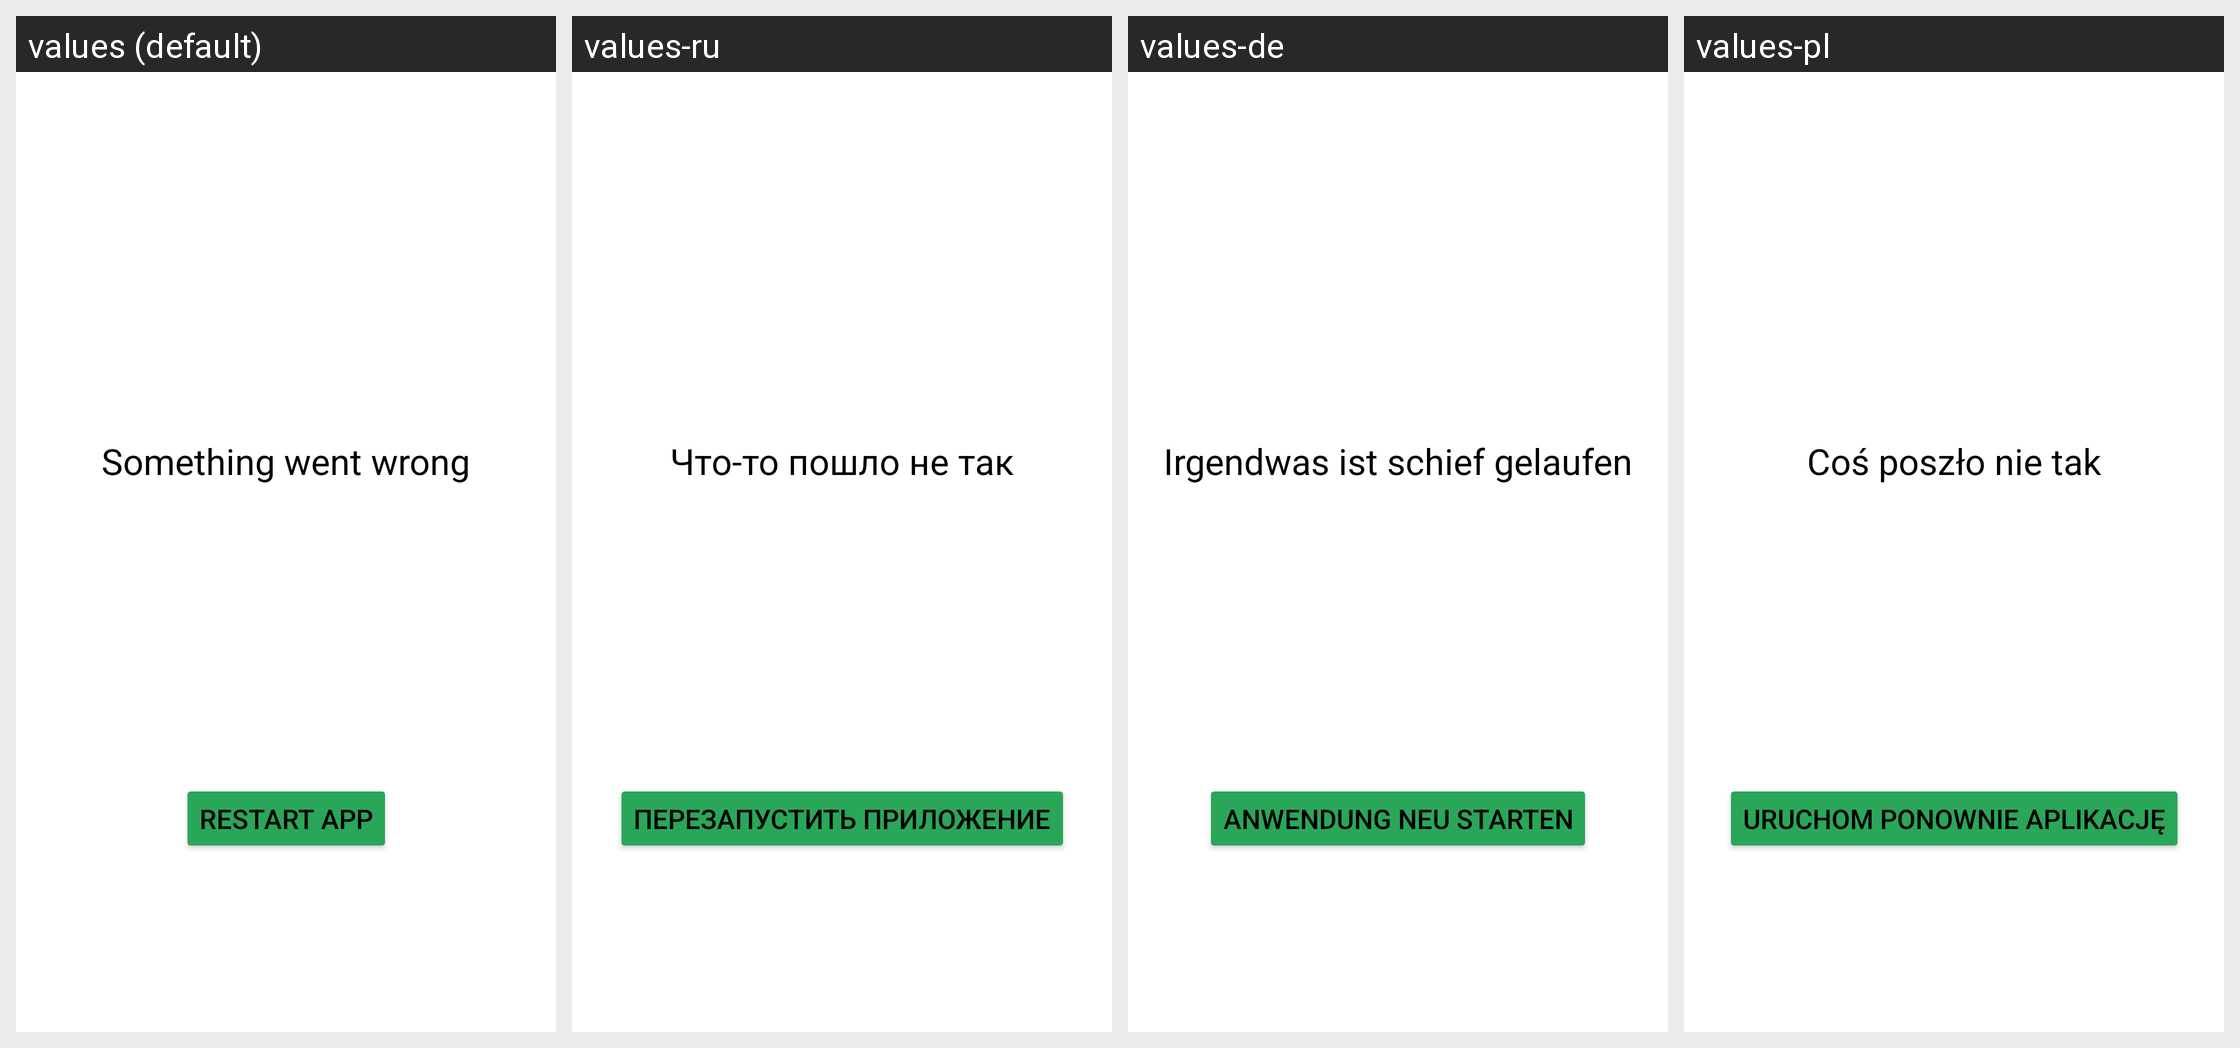

The Android screen above is rendered under several locales of the same app. Produce the string resources it draws, with the default and per-locale values.
Android screen res/layout/smth_went_wrong.xml rendered under 4 locales, left to right: values (default), values-ru, values-de, values-pl. Device: Nexus 5 (rendered at 1080×1920; each locale shown at half size, 540×960, under a caption strip naming it); theme AppTheme.
Strings drawn on this screen, with the default value and each locale's value (text and hints the layout hard-codes, and strings that could not be matched under every locale, appear in the picture but are not listed):

smth_went_wrong
  values: Something went wrong
  values-ru: Что-то пошло не так
  values-de: Irgendwas ist schief gelaufen
  values-pl: Coś poszło nie tak

restart_app
  values: Restart app
  values-ru: Перезапустить приложение
  values-de: Anwendung neu starten
  values-pl: Uruchom ponownie aplikację
